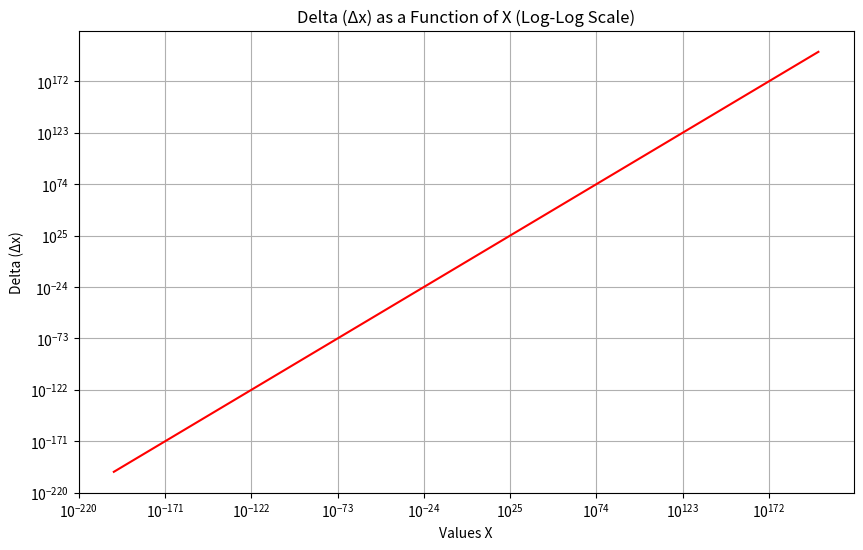
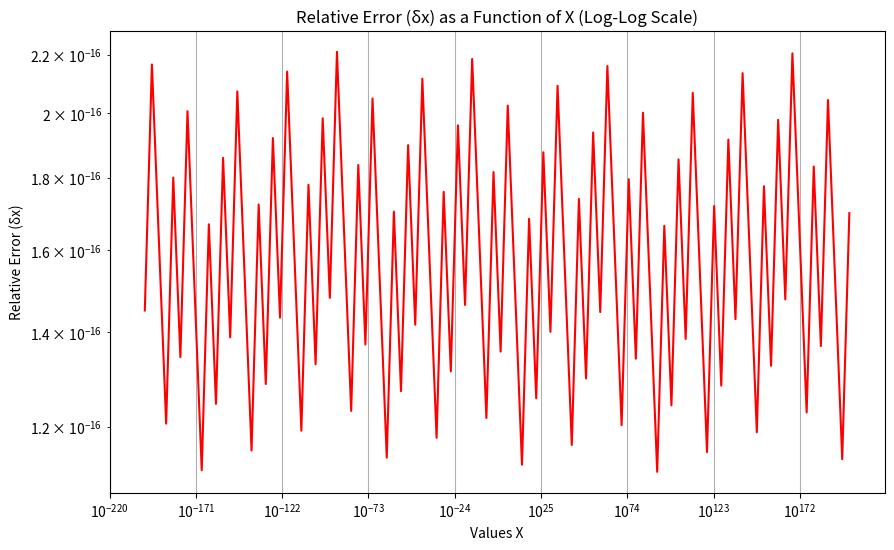

Source code (Python) for these figures, in order:
import numpy as np
import math
import matplotlib.pyplot as plt

# Determine the value of machine precision
machine_precision_numpy = np.finfo(float).eps
print(f"Machine precision using numpy library: {machine_precision_numpy}")

log_spaced_numbers = list(np.logspace(-200, 200, num=100))
print(log_spaced_numbers)
values_x = [float(value) for value in log_spaced_numbers]
print("values x")
print(values_x)
# Calculate the next representable floating-point number for each value
values_y = [math.nextafter(delta, math.inf) for delta in values_x]
print("values y")
print(values_y)
# Calculate the delta (Δx) for each number
delta_values = [y - x for x, y in zip(values_x, values_y)]
print(" delta values ")
print(delta_values)

# tickx = np.array()
x_ticks = np.arange(len(values_x))


plt.figure(figsize=(10, 6))
plt.plot(values_x,values_y, color='r')
plt.xscale('log')
plt.yscale('log')
plt.xlabel('Values X')
plt.ylabel('Delta (Δx)')
plt.title('Delta (Δx) as a Function of X (Log-Log Scale)')
plt.grid(True)
plt.show()

relative_error = [delta / x for x, delta in zip(values_x, delta_values)]
print(" rel error values ")
print(relative_error)

plt.figure(figsize=(10, 6))
plt.plot(values_x, relative_error, color='r', linestyle='-')
# plt.plot(values_x, relative_error, color='black')
plt.xscale('log')
plt.yscale('log')
plt.xlabel('Values X')
plt.ylabel('Relative Error (δx)')
plt.title('Relative Error (δx) as a Function of X (Log-Log Scale)')
plt.grid(True)
plt.show()
